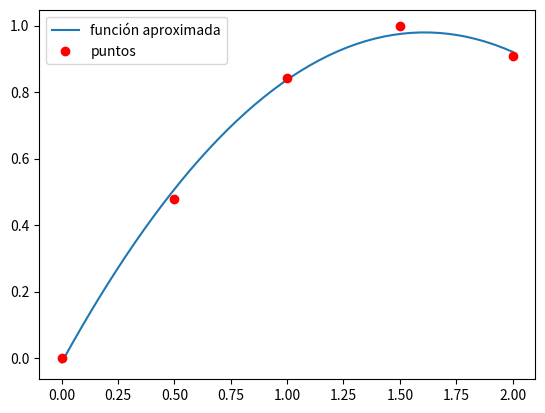
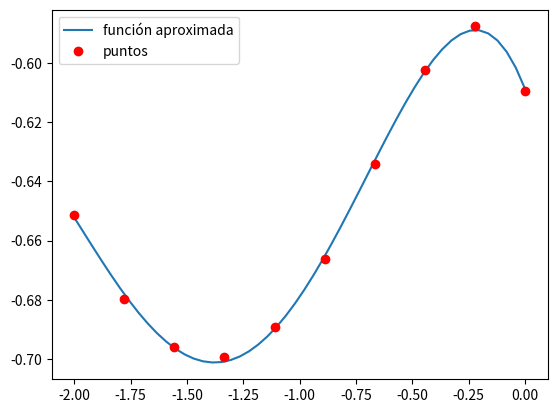

Write Python code to recreate these figures, in order.
# -*- coding: utf-8 -*-
"""
Created on Tue Apr  6 15:12:43 2021

[redacted]
"""

import numpy as np
import matplotlib.pyplot as plt

np.set_printoptions(precision = 2)
np.set_printoptions(suppress = True)

#%%
def aprox1(f,g,a,b,n):
    x = np.linspace(a,b,n)
    y = f(x)
    
    V = np.ones((len(x),g+1))
    
    for j in range(1,g+1):
        for i in range(n):
                V[i][j] = x[i]**j
    
    C = np.dot(np.transpose(V),V)
    d = np.dot(np.transpose(V),y)
    
    p = np.linalg.solve(C,d)
    p = p[::-1]
    
    xaux = np.linspace(a,b,50)
    yaux = np.polyval(p,xaux)
    
    plt.figure()
    plt.plot(xaux,yaux,label='función aproximada')
    plt.plot(x,y,'ro',label='puntos')
    plt.legend()
    plt.show()              

#%%
f = lambda x: np.sin(x)
a = 0
b = 2
n = 5
g = 2
aprox1(f,g,a,b,n)

f = lambda x: np.cos(np.arctan(x))-np.log(x+5)
a = -2
b = 0
n = 10
g = 4
aprox1(f,g,a,b,n)